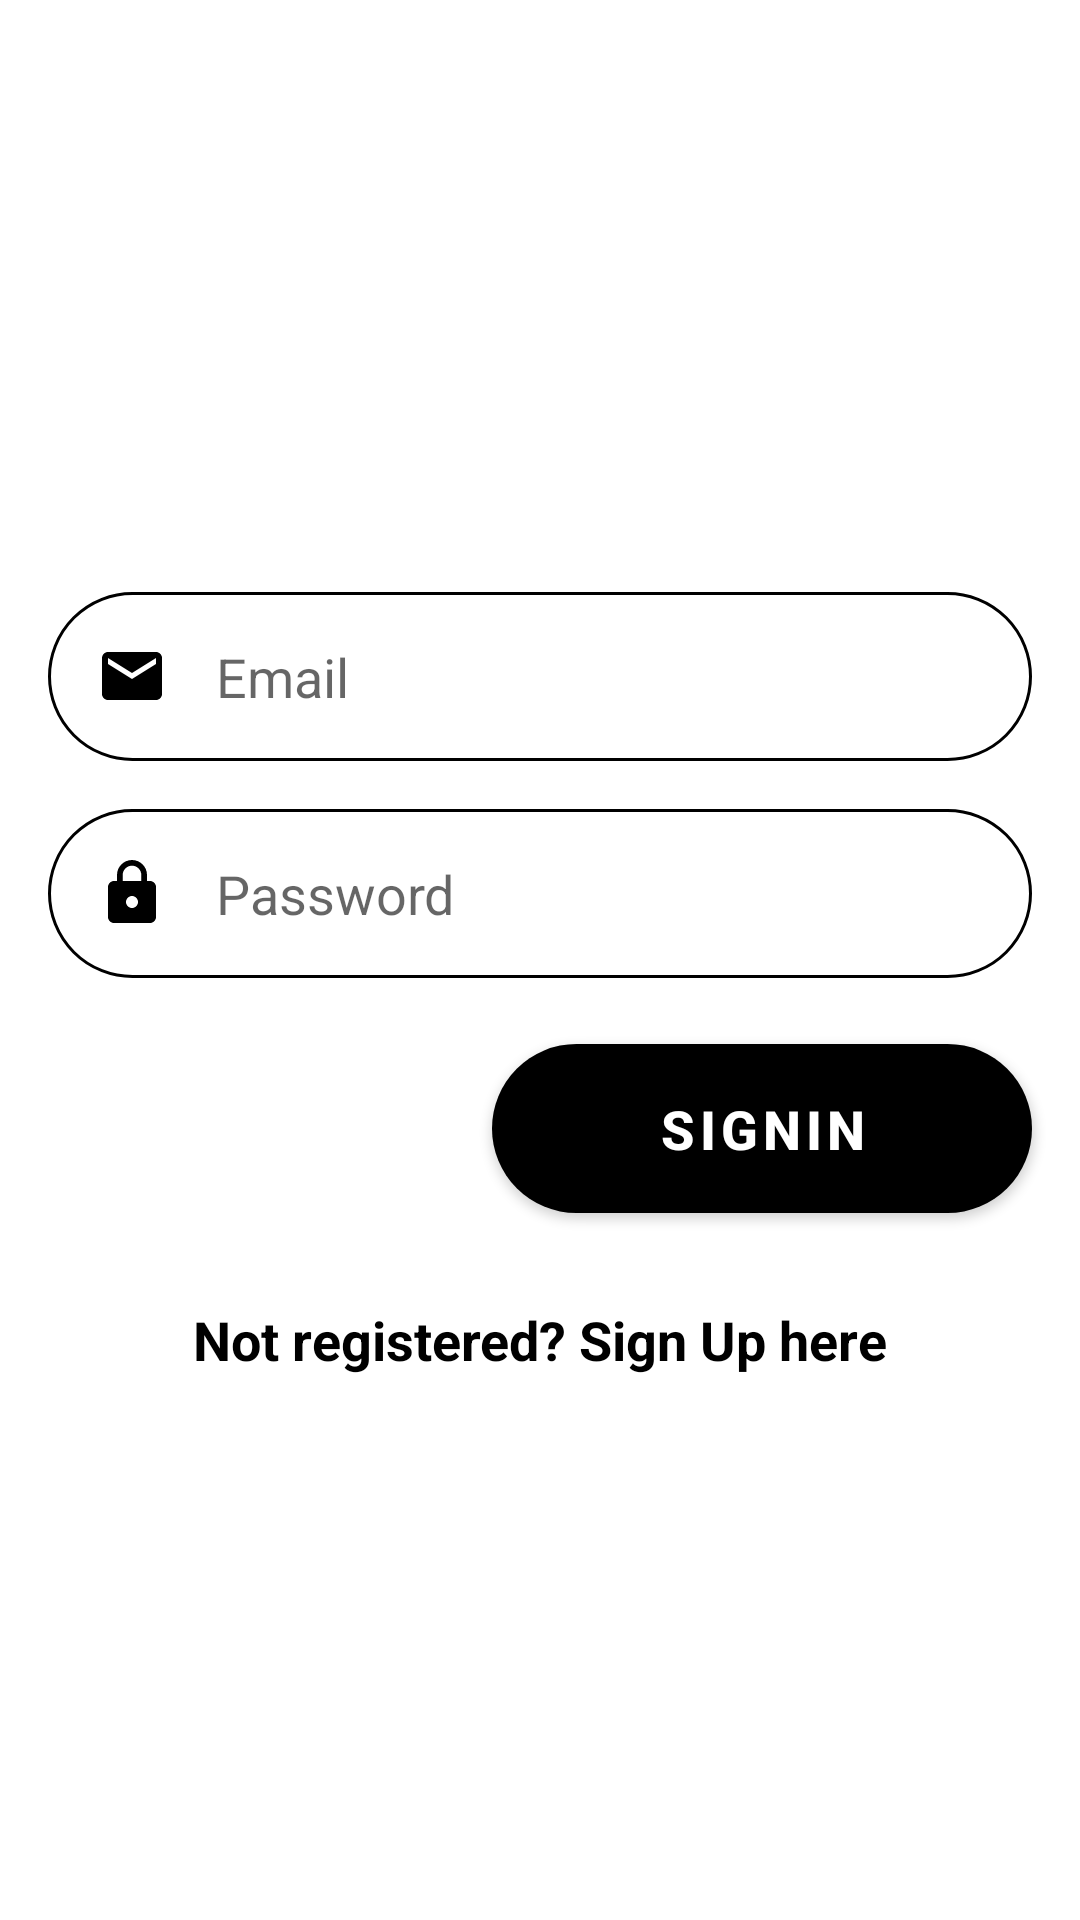

Layout XML and referenced resources for this Android screen:
<!-- AndroidManifest.xml: application theme Theme.OnlineVotingSystem -->
<!-- res/layout/activity_admin_login.xml -->
<?xml version="1.0" encoding="utf-8"?>

<androidx.constraintlayout.widget.ConstraintLayout xmlns:android="http://schemas.android.com/apk/res/android"
    xmlns:app="http://schemas.android.com/apk/res-auto"
    xmlns:tools="http://schemas.android.com/tools"
    android:layout_width="match_parent"
    android:layout_height="match_parent"
    android:background="#FFFFFF"
    tools:context=".AdminLoginActivity">

    <androidx.constraintlayout.widget.ConstraintLayout
        android:layout_width="match_parent"
        android:layout_height="wrap_content"
        app:layout_constraintBottom_toBottomOf="parent"
        app:layout_constraintEnd_toEndOf="parent"
        app:layout_constraintStart_toStartOf="parent"
        app:layout_constraintTop_toTopOf="parent">

        <EditText
            android:id="@+id/Email"
            android:layout_width="match_parent"
            android:layout_height="wrap_content"
            android:layout_margin="16dp"
            android:autofillHints="emailAddress"
            android:background="@drawable/round_border"
            android:drawableStart="@drawable/ic_baseline_email_24"
            android:drawablePadding="16dp"
            android:ems="10"
            android:hint="@string/email"
            android:inputType="textEmailAddress"
            android:padding="16dp"
            app:layout_constraintBottom_toTopOf="@+id/Password"
            app:layout_constraintEnd_toEndOf="parent"
            app:layout_constraintStart_toStartOf="parent"
            app:layout_constraintTop_toTopOf="parent" />

        <EditText
            android:id="@+id/Password"
            android:layout_width="match_parent"
            android:layout_height="wrap_content"
            android:layout_margin="16dp"
            android:autofillHints="password"
            android:background="@drawable/round_border"
            android:drawableStart="@drawable/ic_baseline_lock_24"
            android:drawablePadding="16dp"
            android:ems="10"
            android:hint="@string/password"
            android:inputType="textPassword"
            android:padding="16dp"
            app:layout_constraintEnd_toEndOf="parent"
            app:layout_constraintStart_toStartOf="parent"
            app:layout_constraintTop_toBottomOf="@+id/Email" />

        <com.google.android.material.button.MaterialButton
            android:id="@+id/btnSignIn"
            android:layout_width="0dp"
            app:layout_constraintWidth_default="percent"
            app:layout_constraintWidth_percent="0.5"
            android:layout_height="wrap_content"
            android:layout_margin="16dp"
            android:padding="16dp"
            android:text="@string/signin"
            android:textColor="@color/white"
            android:textSize="18sp"
            android:textStyle="bold"
            app:backgroundTint="@color/black_dark"
            app:cornerRadius="32dp"
            app:layout_constraintEnd_toEndOf="parent"
            app:layout_constraintTop_toBottomOf="@+id/Password" />

        <TextView
            android:id="@+id/tvSignUp"
            android:layout_width="wrap_content"
            android:layout_height="wrap_content"
            android:layout_marginStart="16dp"
            android:layout_marginEnd="16dp"
            android:layout_marginTop="24dp"
            android:layout_marginBottom="16dp"
            android:text="@string/not_registered_sign_up_here"
            android:textColor="#000000"
            android:textSize="18sp"
            android:textStyle="bold"
            app:layout_constraintEnd_toEndOf="parent"
            app:layout_constraintStart_toStartOf="parent"
            app:layout_constraintTop_toBottomOf="@+id/btnSignIn" />

    </androidx.constraintlayout.widget.ConstraintLayout>

</androidx.constraintlayout.widget.ConstraintLayout>
<!-- resources referenced by this layout -->
<resources>
  <color name="black_dark">#000000</color>
  <color name="white">#FFFFFFFF</color>
  <!-- drawable ic_baseline_email_24 (drawable) -->
  <vector xmlns:android="http://schemas.android.com/apk/res/android"
      android:width="24dp"
      android:height="24dp"
      android:tint="@color/black_dark"
      android:viewportWidth="24"
      android:viewportHeight="24">
      <path
          android:fillColor="@android:color/white"
          android:pathData="M20,4L4,4c-1.1,0 -1.99,0.9 -1.99,2L2,18c0,1.1 0.9,2 2,2h16c1.1,0 2,-0.9 2,-2L22,6c0,-1.1 -0.9,-2 -2,-2zM20,8l-8,5 -8,-5L4,6l8,5 8,-5v2z" />
  </vector>
  <!-- drawable ic_baseline_lock_24 (drawable) -->
  <vector xmlns:android="http://schemas.android.com/apk/res/android"
      android:width="24dp"
      android:height="24dp"
      android:tint="@color/black_dark"
      android:viewportWidth="24"
      android:viewportHeight="24">
      <path
          android:fillColor="@android:color/white"
          android:pathData="M18,8h-1L17,6c0,-2.76 -2.24,-5 -5,-5S7,3.24 7,6v2L6,8c-1.1,0 -2,0.9 -2,2v10c0,1.1 0.9,2 2,2h12c1.1,0 2,-0.9 2,-2L20,10c0,-1.1 -0.9,-2 -2,-2zM12,17c-1.1,0 -2,-0.9 -2,-2s0.9,-2 2,-2 2,0.9 2,2 -0.9,2 -2,2zM15.1,8L8.9,8L8.9,6c0,-1.71 1.39,-3.1 3.1,-3.1 1.71,0 3.1,1.39 3.1,3.1v2z" />
  </vector>
  <!-- drawable round_border (drawable) -->
  <?xml version="1.0" encoding="utf-8"?>
  
  <shape xmlns:android="http://schemas.android.com/apk/res/android"
      android:shape="rectangle">
      <stroke
          android:width="1dp"
          android:color="@color/black_dark" />
      <corners android:radius="100dp" />
  </shape>
  <string name="email">Email</string>
  <string name="not_registered_sign_up_here">Not registered? Sign Up here</string>
  <string name="password">Password</string>
  <string name="signin">signin</string>
  <style name="Theme.OnlineVotingSystem" parent="Theme.MaterialComponents.DayNight.DarkActionBar">
          
          <item name="colorPrimary">@color/black_light</item>
          <item name="colorPrimaryDark">@color/black_light</item>
          <item name="colorAccent">@color/white</item>
          
          <item name="android:actionBarStyle">@style/Theme.OnlineVotingSystem.ActionBar</item>
          <item name="otpViewStyle">@style/OtpWidget.OtpView</item>
      </style>
  <color name="black_light">#2c2c2c</color>
  <style name="Theme.OnlineVotingSystem.ActionBar" parent="Widget.AppCompat.ActionBar">
          <item name="android:background">@color/black_light</item>
      </style>
</resources>
